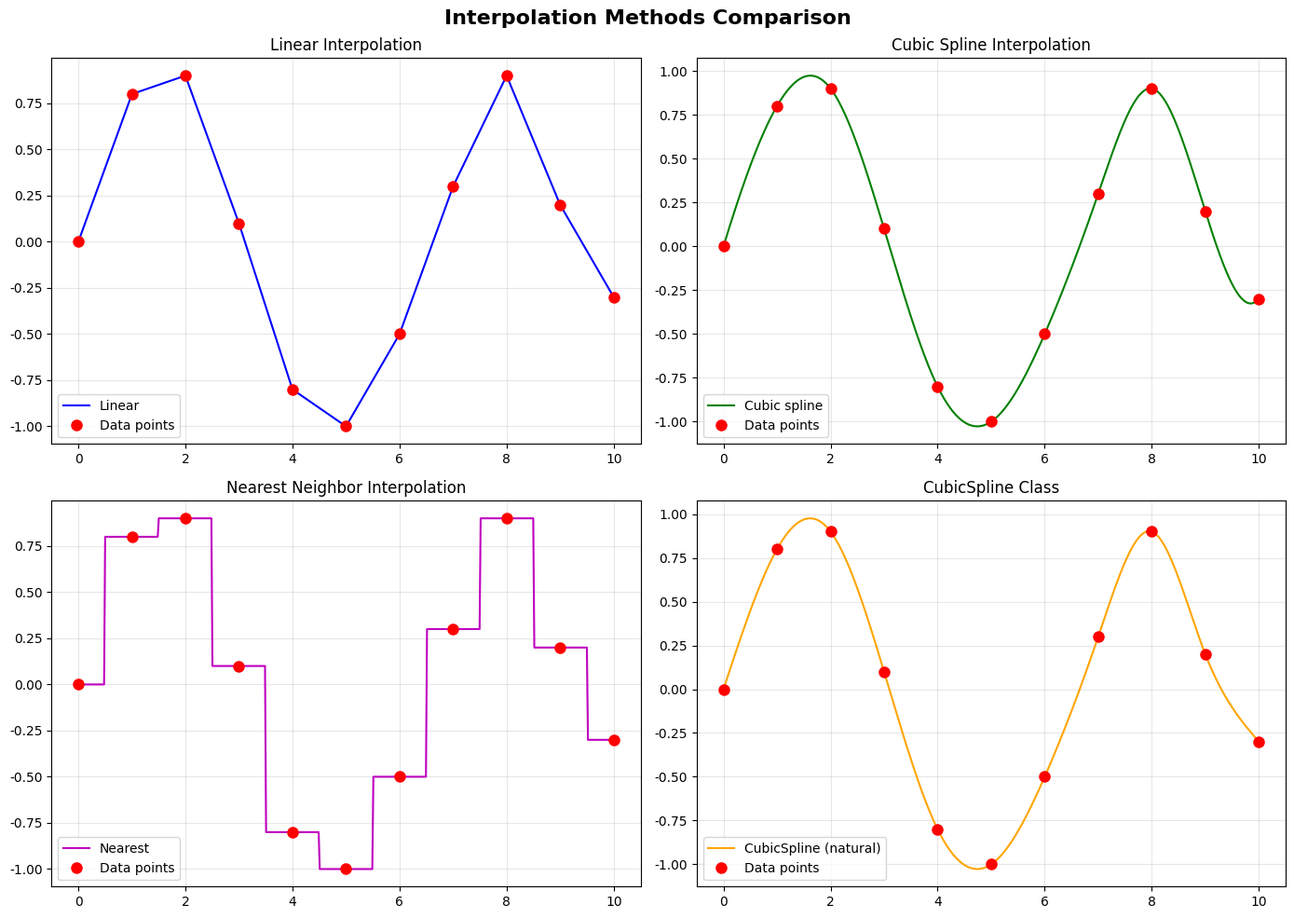
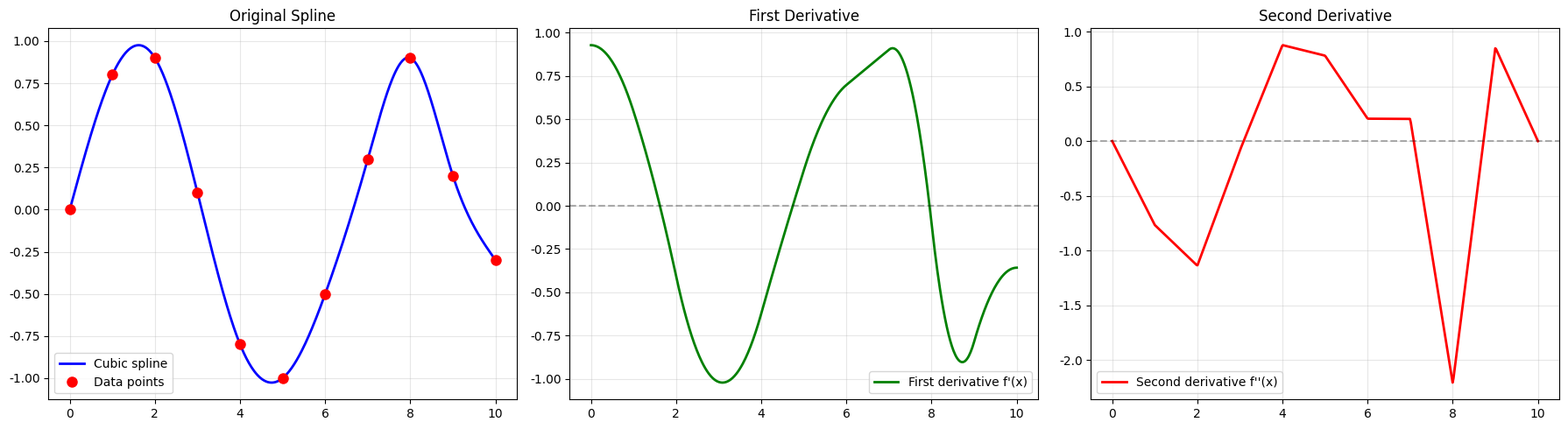
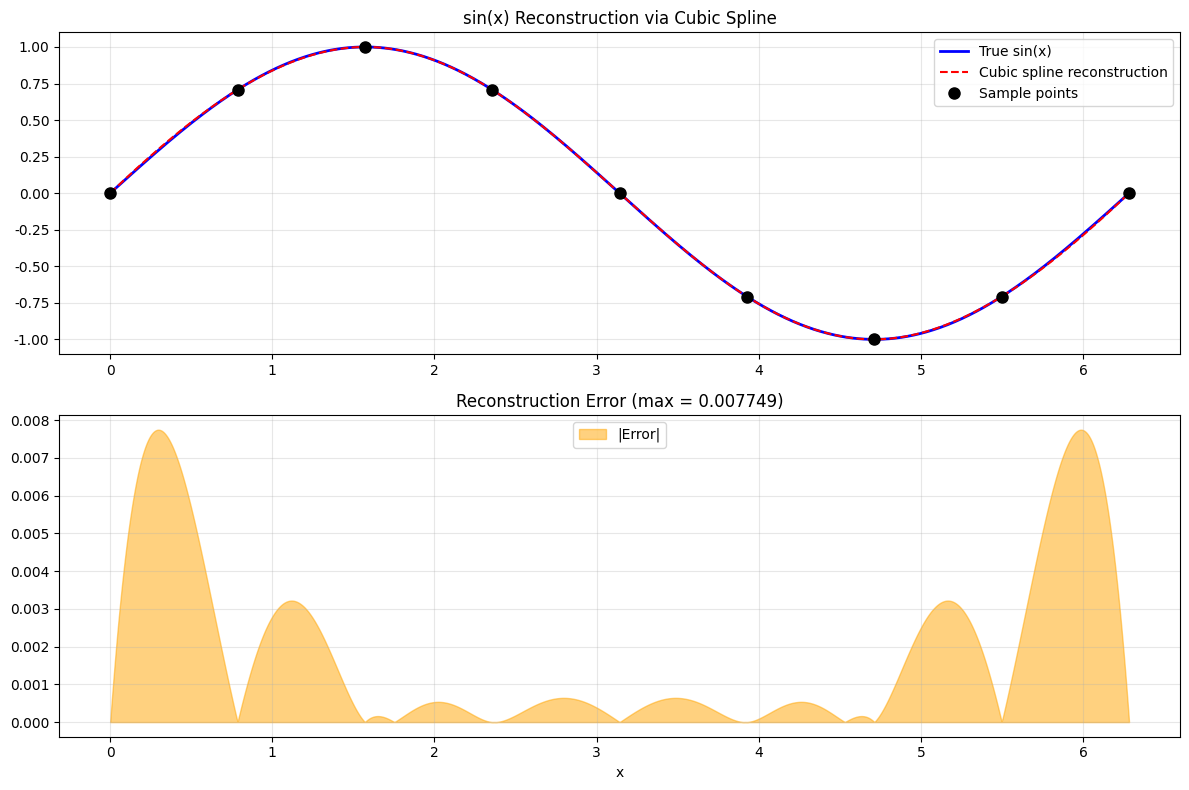
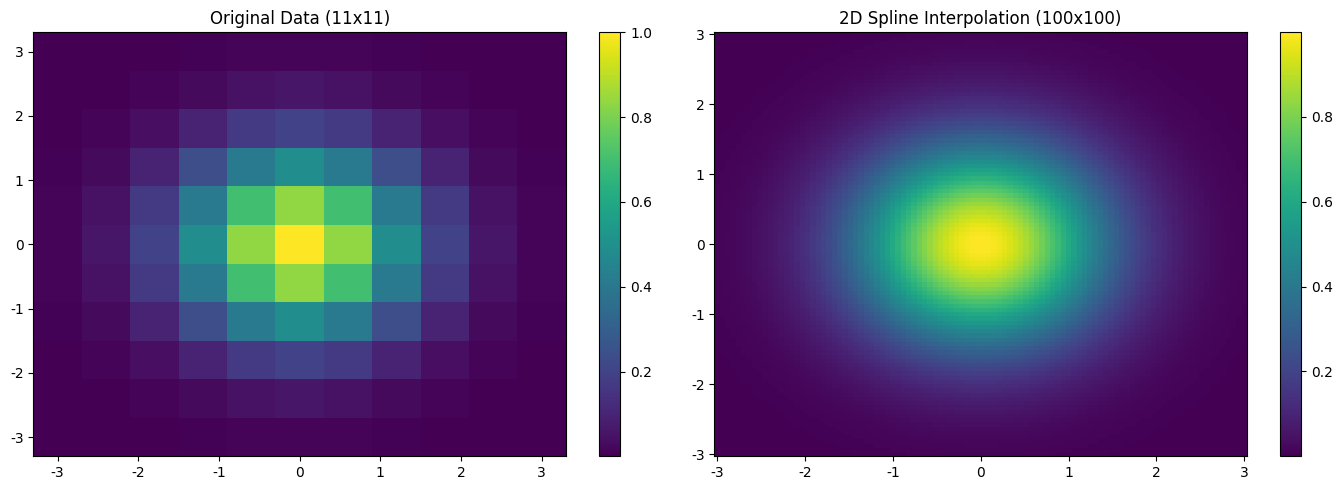
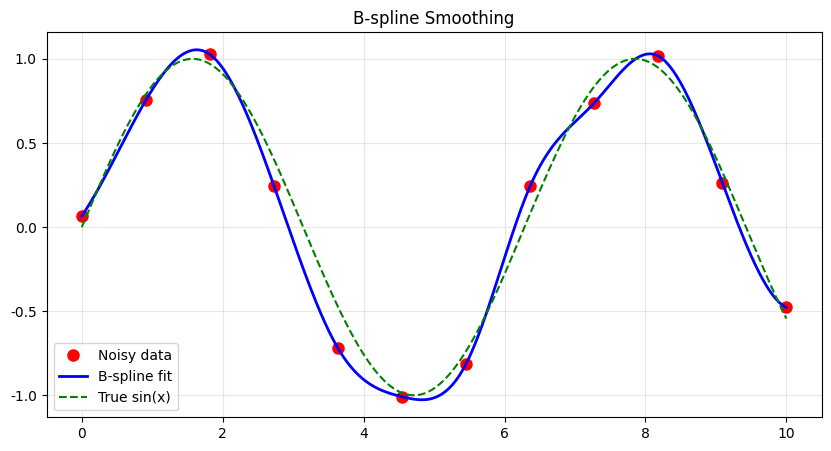

Python code for these plots, in order:
from scipy import stats, optimize, integrate, interpolate, linalg, spatial
import numpy as np
import matplotlib.pyplot as plt

plt.rcParams['font.sans-serif'] = ['DejaVu Sans']
plt.rcParams['axes.unicode_minus'] = False

# 正态分布
norm_dist = stats.norm(loc=0, scale=1)  # 均值=0, 标准差=1
print(f"正态分布 N(0,1):")
print(f"  PDF at 0: {norm_dist.pdf(0):.4f}")
print(f"  CDF at 0: {norm_dist.cdf(0):.4f}")
print(f"  中位数: {norm_dist.ppf(0.5):.4f}")
print(f"  95% 分位数: {norm_dist.ppf(0.95):.4f}")

# 生成随机样本
samples = norm_dist.rvs(1000)
print(f"\n随机样本统计:")
print(f"  均值: {np.mean(samples):.4f}")
print(f"  标准差: {np.std(samples):.4f}")

# 其他常见分布
print(f"\n均匀分布 U(0,1): {stats.uniform.rvs(size=5)}")
print(f"t 分布 (df=10): {stats.t.rvs(df=10, size=5)}")
print(f"卡方分布 (df=5): {stats.chi2.rvs(df=5, size=5)}")

data = [10, 20, 20, 30, 30, 30, 40, 40, 50]
print(f"数据: {data}")
print(f"均值: {np.mean(data)}")
print(f"中位数: {np.median(data)}")
print(f"标准差: {np.std(data):.2f}")
print(f"偏度: {stats.skew(data):.4f}")
print(f"峰度: {stats.kurtosis(data):.4f}")

# 单样本 t 检验
sample_data = stats.norm.rvs(loc=50, scale=10, size=100, random_state=42)
t_stat, p_value = stats.ttest_1samp(sample_data, popmean=50)
print(f"单样本 t 检验 (H0: μ=50):")
print(f"  t 统计量: {t_stat:.4f}")
print(f"  p 值: {p_value:.4f}")
print(f"  结论: {'不拒绝 H0' if p_value > 0.05 else '拒绝 H0'}")

# 两独立样本 t 检验
group1 = stats.norm.rvs(loc=10, scale=2, size=50, random_state=42)
group2 = stats.norm.rvs(loc=12, scale=2, size=50, random_state=43)
t_stat2, p_value2 = stats.ttest_ind(group1, group2)
print(f"\n两独立样本 t 检验:")
print(f"  t 统计量: {t_stat2:.4f}")
print(f"  p 值: {p_value2:.4f}")
print(f"  结论: {'两组有显著差异' if p_value2 < 0.05 else '两组无显著差异'}")

x = np.array([1, 2, 3, 4, 5])
y = np.array([2.1, 3.9, 6.2, 8.1, 9.8])
slope, intercept, r_value, p_value, std_err = stats.linregress(x, y)
print(f"线性回归结果:")
print(f"  斜率: {slope:.4f}")
print(f"  截距: {intercept:.4f}")
print(f"  R²: {r_value**2:.4f}")
print(f"  p 值: {p_value:.4f}")
print(f"  回归方程: y = {slope:.2f}x + {intercept:.2f}")

# 定义目标函数
def objective(x):
    return x**2 + 4*x + 4

result = optimize.minimize_scalar(objective)
print(f"函数 f(x) = x² + 4x + 4 的最小值:")
print(f"  最优 x: {result.x:.4f}")
print(f"  最小值: {result.fun:.4f}")

# 多元函数优化
def rosenbrock(x):
    return (1 - x[0])**2 + 100 * (x[1] - x[0]**2)**2

result2 = optimize.minimize(rosenbrock, x0=[0, 0])
print(f"\nRosenbrock 函数优化:")
print(f"  最优解: {result2.x}")
print(f"  最小值: {result2.fun:.6f}")

# 生成带噪声的数据
x_data = np.linspace(0, 10, 50)
y_data = 2.5 * np.exp(-0.5 * x_data) + 1.5 + np.random.normal(0, 0.2, 50)

# 定义拟合函数
def exp_func(x, a, b, c):
    return a * np.exp(-b * x) + c

popt, pcov = optimize.curve_fit(exp_func, x_data, y_data)
print(f"指数函数拟合 y = a*exp(-b*x) + c:")
print(f"  a = {popt[0]:.4f}")
print(f"  b = {popt[1]:.4f}")
print(f"  c = {popt[2]:.4f}")

def equation(x):
    return x**2 - 4

root = optimize.root_scalar(equation, bracket=[0, 3])
print(f"方程 x² - 4 = 0 的根:")
print(f"  x = {root.root:.4f}")

# 定积分
def integrand(x):
    return x**2

result, error = integrate.quad(integrand, 0, 3)
print(f"∫₀³ x² dx = {result:.4f} (误差: {error:.2e})")

# 二重积分
def integrand2(x, y):
    return np.exp(-x**2 - y**2)

result2, error2 = integrate.dblquad(integrand2, -np.inf, np.inf, lambda x: -np.inf, lambda x: np.inf)
print(f"∬ exp(-x²-y²) dxdy = {result2:.4f} (理论值: π ≈ {np.pi:.4f})")

# 9.1 基础插值对比
x_points = np.array([0, 1, 2, 3, 4, 5])
y_points = np.array([0, 0.8, 0.9, 0.1, -0.8, -1.0])

# 线性插值
linear_interp = interpolate.interp1d(x_points, y_points, kind='linear')
print(f"线性插值 x=2.5: {linear_interp(2.5):.4f}")

# 三次样条插值
cubic_interp = interpolate.interp1d(x_points, y_points, kind='cubic')
print(f"三次样条插值 x=2.5: {cubic_interp(2.5):.4f}")

# 9.2 三种插值方法可视化对比
x_pts = np.array([0, 1, 2, 3, 4, 5, 6, 7, 8, 9, 10])
y_pts = np.array([0, 0.8, 0.9, 0.1, -0.8, -1.0, -0.5, 0.3, 0.9, 0.2, -0.3])

# 密集采样用于绘制平滑曲线
x_fine = np.linspace(0, 10, 500)

# 创建三种插值方法
linear_interp = interpolate.interp1d(x_pts, y_pts, kind='linear')
cubic_interp = interpolate.interp1d(x_pts, y_pts, kind='cubic')
nearest_interp = interpolate.interp1d(x_pts, y_pts, kind='nearest')

# 计算插值结果
y_linear = linear_interp(x_fine)
y_cubic = cubic_interp(x_fine)
y_nearest = nearest_interp(x_fine)

# 使用 CubicSpline 类（更多控制）
cs = interpolate.CubicSpline(x_pts, y_pts, bc_type='natural')
y_cs = cs(x_fine)

fig, axes = plt.subplots(2, 2, figsize=(14, 10))
fig.suptitle('Interpolation Methods Comparison', fontsize=16, fontweight='bold')

# 子图1: 线性插值
axes[0, 0].plot(x_fine, y_linear, 'b-', linewidth=1.5, label='Linear')
axes[0, 0].plot(x_pts, y_pts, 'ro', markersize=8, label='Data points')
axes[0, 0].set_title('Linear Interpolation')
axes[0, 0].legend()
axes[0, 0].grid(True, alpha=0.3)

# 子图2: 三次样条
axes[0, 1].plot(x_fine, y_cubic, 'g-', linewidth=1.5, label='Cubic spline')
axes[0, 1].plot(x_pts, y_pts, 'ro', markersize=8, label='Data points')
axes[0, 1].set_title('Cubic Spline Interpolation')
axes[0, 1].legend()
axes[0, 1].grid(True, alpha=0.3)

# 子图3: 最近邻插值
axes[1, 0].plot(x_fine, y_nearest, 'm-', linewidth=1.5, label='Nearest')
axes[1, 0].plot(x_pts, y_pts, 'ro', markersize=8, label='Data points')
axes[1, 0].set_title('Nearest Neighbor Interpolation')
axes[1, 0].legend()
axes[1, 0].grid(True, alpha=0.3)

# 子图4: CubicSpline 类
axes[1, 1].plot(x_fine, y_cs, 'orange', linewidth=1.5, label='CubicSpline (natural)')
axes[1, 1].plot(x_pts, y_pts, 'ro', markersize=8, label='Data points')
axes[1, 1].set_title('CubicSpline Class')
axes[1, 1].legend()
axes[1, 1].grid(True, alpha=0.3)

plt.tight_layout()
plt.savefig('interpolation_comparison.png', dpi=150, bbox_inches='tight')
print('Saved to interpolation_comparison.png')
plt.show()

# 9.3 CubicSpline 求导数（一阶、二阶）
cs = interpolate.CubicSpline(x_pts, y_pts, bc_type='natural')
x_fine = np.linspace(0, 10, 500)

y_orig = cs(x_fine)
y_first_deriv = cs(x_fine, 1)    # 一阶导数
y_second_deriv = cs(x_fine, 2)   # 二阶导数

fig, axes = plt.subplots(1, 3, figsize=(18, 5))

# 原函数
axes[0].plot(x_fine, y_orig, 'b-', linewidth=2, label='Cubic spline')
axes[0].plot(x_pts, y_pts, 'ro', markersize=8, label='Data points')
axes[0].set_title('Original Spline')
axes[0].legend()
axes[0].grid(True, alpha=0.3)

# 一阶导数
axes[1].plot(x_fine, y_first_deriv, 'g-', linewidth=2, label="First derivative f'(x)")
axes[1].axhline(y=0, color='k', linestyle='--', alpha=0.3)
axes[1].set_title('First Derivative')
axes[1].legend()
axes[1].grid(True, alpha=0.3)

# 二阶导数
axes[2].plot(x_fine, y_second_deriv, 'r-', linewidth=2, label="Second derivative f''(x)")
axes[2].axhline(y=0, color='k', linestyle='--', alpha=0.3)
axes[2].set_title('Second Derivative')
axes[2].legend()
axes[2].grid(True, alpha=0.3)

plt.tight_layout()
plt.savefig('spline_derivatives.png', dpi=150, bbox_inches='tight')
print('Saved to spline_derivatives.png')
plt.show()

# 找极值点（一阶导数为零的点）
extrema_indices = np.where(np.diff(np.sign(y_first_deriv)))[0]
for idx in extrema_indices:
    x_ext = x_fine[idx]
    print(f"极值点: x = {x_ext:.2f}, f(x) = {cs(x_ext):.4f}")

# 9.4 正弦函数采样与三次样条重建
x_true = np.linspace(0, 2 * np.pi, 1000)
y_true = np.sin(x_true)

# 稀疏采样点
x_sample = np.array([0, np.pi/4, np.pi/2, 3*np.pi/4, np.pi,
                     5*np.pi/4, 3*np.pi/2, 7*np.pi/4, 2*np.pi])
y_sample = np.sin(x_sample)

# 三次样条重建
cs_sin = interpolate.CubicSpline(x_sample, y_sample)
y_reconstructed = cs_sin(x_true)

# 计算误差
error = np.abs(y_true - y_reconstructed)

fig, axes = plt.subplots(2, 1, figsize=(12, 8))

# 上图：真实曲线 vs 样条重建
axes[0].plot(x_true, y_true, 'b-', linewidth=2, label='True sin(x)')
axes[0].plot(x_true, y_reconstructed, 'r--', linewidth=1.5, label='Cubic spline reconstruction')
axes[0].plot(x_sample, y_sample, 'ko', markersize=8, label='Sample points')
axes[0].set_title('sin(x) Reconstruction via Cubic Spline')
axes[0].legend()
axes[0].grid(True, alpha=0.3)

# 下图：重建误差
axes[1].fill_between(x_true, 0, error, alpha=0.5, color='orange', label='|Error|')
axes[1].set_title(f'Reconstruction Error (max = {np.max(error):.6f})')
axes[1].set_xlabel('x')
axes[1].legend()
axes[1].grid(True, alpha=0.3)

plt.tight_layout()
plt.savefig('spline_sine_reconstruction.png', dpi=150, bbox_inches='tight')
print('Saved to spline_sine_reconstruction.png')
plt.show()

# 9.5 二维插值 (RectBivariateSpline)
from scipy.interpolate import RectBivariateSpline

# 生成二维数据
x_2d = np.linspace(-3, 3, 11)
y_2d = np.linspace(-3, 3, 11)
X, Y = np.meshgrid(x_2d, y_2d)
Z = np.exp(-(X**2 + Y**2) / 2)

# 创建二维样条
spline_2d = RectBivariateSpline(x_2d, y_2d, Z)

# 高分辨率评估
x_fine = np.linspace(-3, 3, 100)
y_fine = np.linspace(-3, 3, 100)
Z_fine = spline_2d(x_fine, y_fine)

fig, axes = plt.subplots(1, 2, figsize=(14, 5))

# 原始数据
im1 = axes[0].pcolormesh(X, Y, Z, cmap='viridis', shading='auto')
axes[0].set_title('Original Data (11x11)')
plt.colorbar(im1, ax=axes[0])

# 插值后
X_f, Y_f = np.meshgrid(x_fine, y_fine)
im2 = axes[1].pcolormesh(X_f, Y_f, Z_fine, cmap='viridis', shading='auto')
axes[1].set_title('2D Spline Interpolation (100x100)')
plt.colorbar(im2, ax=axes[1])

plt.tight_layout()
plt.savefig('spline_2d.png', dpi=150, bbox_inches='tight')
print('Saved to spline_2d.png')
plt.show()

# 9.6 B-spline 基函数
print("\n9.6 B-spline basis functions:")
x_bs = np.linspace(0, 10, 12)
y_bs = np.sin(x_bs) + np.random.normal(0, 0.1, 12)

tck = interpolate.splrep(x_bs, y_bs, s=0)
x_smooth = np.linspace(0, 10, 500)
y_smooth = interpolate.splev(x_smooth, tck)

plt.figure(figsize=(10, 5))
plt.plot(x_bs, y_bs, 'ro', markersize=8, label='Noisy data')
plt.plot(x_smooth, y_smooth, 'b-', linewidth=2, label='B-spline fit')
plt.plot(x_smooth, np.sin(x_smooth), 'g--', linewidth=1.5, label='True sin(x)')
plt.title('B-spline Smoothing')
plt.legend()
plt.grid(True, alpha=0.3)
plt.savefig('bspline_smoothing.png', dpi=150, bbox_inches='tight')
print('Saved to bspline_smoothing.png')
plt.show()

A = np.array([[1, 2], [3, 4]])
b = np.array([5, 11])

# 解线性方程组
x = linalg.solve(A, b)
print(f"解方程组 Ax = b:")
print(f"  A =\\n{A}")
print(f"  b = {b}")
print(f"  x = {x}")
print(f"  验证 Ax: {A @ x}")

# 矩阵分解
P, L, U = linalg.lu(A)
print(f"\nLU 分解:")
print(f"  P =\\n{P}")
print(f"  L =\\n{L}")
print(f"  U =\\n{U}")

# 特征值和特征向量
eigenvalues, eigenvectors = linalg.eig(A)
print(f"\n特征值: {eigenvalues}")
print(f"特征向量:\\n{eigenvectors}")

points = np.array([[0, 0], [1, 0], [0, 1], [1, 1], [0.5, 0.5]])
print(f"点集:\\n{points}")

# 计算距离矩阵
dist_matrix = spatial.distance_matrix(points, points)
print(f"\n距离矩阵:\\n{dist_matrix.round(2)}")

# 最近邻
query_point = np.array([[0.3, 0.3]])
dist, idx = spatial.KDTree(points).query(query_point)
print(f"\n点 (0.3, 0.3) 的最近邻:")
print(f"  距离: {dist}")
print(f"  索引: {idx} -> {points[idx]}")

# 正态性检验
np.random.seed(42)
normal_data = np.random.normal(0, 1, 100)
stat, p = stats.normaltest(normal_data)
print(f"正态性检验:")
print(f"  统计量: {stat:.4f}")
print(f"  p 值: {p:.4f}")
print(f"  结论: {'数据服从正态分布' if p > 0.05 else '数据不服从正态分布'}")

# 相关性检验
x_corr = np.array([1, 2, 3, 4, 5])
y_corr = np.array([2, 4, 5, 4, 5])
pearson_r, pearson_p = stats.pearsonr(x_corr, y_corr)
spearman_r, spearman_p = stats.spearmanr(x_corr, y_corr)
print(f"\n相关性分析:")
print(f"  Pearson r = {pearson_r:.4f}, p = {pearson_p:.4f}")
print(f"  Spearman r = {spearman_r:.4f}, p = {spearman_p:.4f}")
